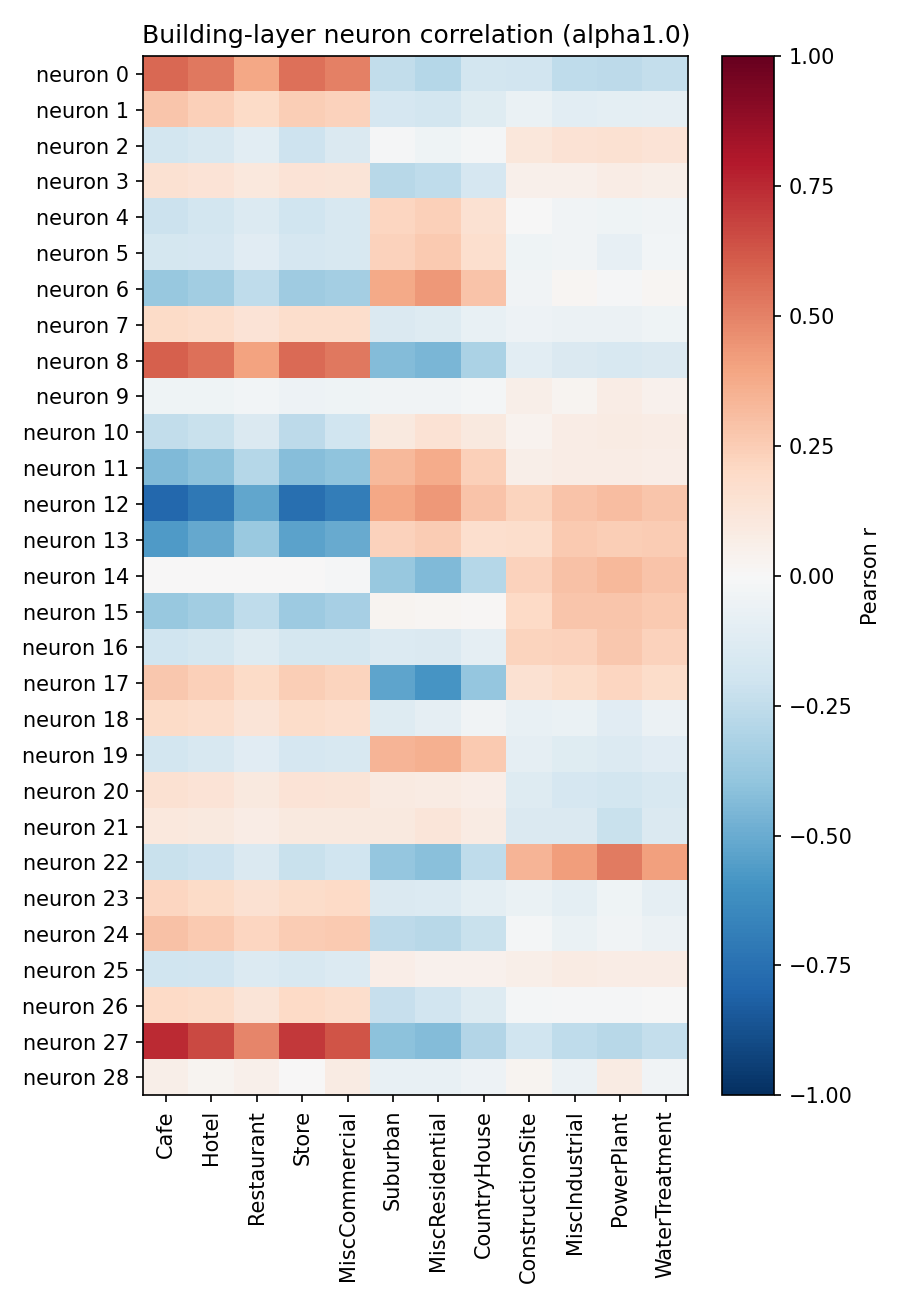

Values plotted in this chart, from the file beside it:
neuron, Cafe, Hotel, Restaurant, Store, MiscCommercial, Suburban, MiscResidential, CountryHouse, ConstructionSite, MiscIndustrial, PowerPlant, WaterTreatment
0, 0.5778, 0.5281, 0.3863, 0.5516, 0.5027, -0.2472, -0.2833, -0.1838, -0.1904, -0.2521, -0.2598, -0.2381
1, 0.2769, 0.2394, 0.1915, 0.2459, 0.2291, -0.1679, -0.1837, -0.1234, -0.06891, -0.1021, -0.09972, -0.0928
2, -0.1831, -0.1598, -0.1057, -0.2067, -0.1436, -0.0137, -0.04685, -0.02291, 0.1103, 0.1425, 0.1504, 0.136
3, 0.1502, 0.136, 0.1035, 0.1386, 0.1304, -0.2743, -0.2557, -0.1706, 0.05146, 0.05224, 0.07637, 0.05991
4, -0.2154, -0.1818, -0.1334, -0.2007, -0.1573, 0.2118, 0.2375, 0.1559, -0.001484, -0.03388, -0.04294, -0.03354
5, -0.179, -0.1649, -0.1167, -0.1709, -0.1594, 0.2274, 0.2588, 0.1676, -0.04595, -0.03239, -0.07912, -0.02856
6, -0.3807, -0.3464, -0.2502, -0.359, -0.3372, 0.3813, 0.4323, 0.2827, -0.03368, 0.01735, -0.01223, 0.0226
7, 0.1926, 0.174, 0.1392, 0.1727, 0.1779, -0.1463, -0.1251, -0.07694, -0.04711, -0.05499, -0.0572, -0.04244
8, 0.6004, 0.5472, 0.4041, 0.5662, 0.5248, -0.4326, -0.4578, -0.3162, -0.1041, -0.1464, -0.1578, -0.1407
9, -0.04561, -0.04451, -0.02722, -0.04753, -0.0449, -0.03271, -0.0348, -0.02228, 0.06061, 0.02781, 0.07497, 0.04136
10, -0.2425, -0.2254, -0.1482, -0.2601, -0.2022, 0.09829, 0.1441, 0.09377, 0.03717, 0.07512, 0.08007, 0.07093
11, -0.4451, -0.4102, -0.2829, -0.4263, -0.4, 0.3269, 0.3677, 0.2406, 0.05838, 0.07509, 0.07469, 0.06853
12, -0.7829, -0.7168, -0.5165, -0.7512, -0.6907, 0.3889, 0.4313, 0.2862, 0.2193, 0.2866, 0.312, 0.2766
13, -0.5628, -0.5151, -0.3726, -0.5329, -0.5061, 0.2338, 0.256, 0.1701, 0.1745, 0.2589, 0.2494, 0.2514
14, 0.002474, 0.005736, 0.004784, 0.005549, -0.01267, -0.382, -0.445, -0.2851, 0.2313, 0.2952, 0.3227, 0.286
15, -0.3767, -0.3458, -0.2507, -0.3615, -0.3341, 0.02375, 0.01846, 0.01049, 0.1981, 0.2793, 0.2761, 0.2632
16, -0.1965, -0.1762, -0.1316, -0.1794, -0.1793, -0.1331, -0.1417, -0.09309, 0.2219, 0.2307, 0.2676, 0.2339
17, 0.2731, 0.2406, 0.1876, 0.2469, 0.2231, -0.5285, -0.5893, -0.3867, 0.1513, 0.1843, 0.2114, 0.1807
18, 0.1942, 0.1775, 0.1318, 0.1839, 0.1713, -0.1274, -0.09287, -0.03676, -0.07495, -0.06945, -0.1105, -0.06166
19, -0.1806, -0.1568, -0.1145, -0.1651, -0.1573, 0.342, 0.3528, 0.2644, -0.09345, -0.1174, -0.1391, -0.1167
20, 0.1499, 0.1384, 0.1014, 0.1394, 0.1294, 0.09258, 0.07818, 0.06904, -0.1298, -0.166, -0.1842, -0.1589
21, 0.1075, 0.09655, 0.07213, 0.09834, 0.09919, 0.1001, 0.123, 0.07907, -0.1431, -0.1419, -0.2233, -0.1413
22, -0.2223, -0.2078, -0.1411, -0.2265, -0.198, -0.3844, -0.4175, -0.2577, 0.3434, 0.4191, 0.5226, 0.4075
23, 0.2186, 0.1929, 0.1528, 0.1873, 0.1987, -0.1478, -0.1357, -0.1014, -0.06873, -0.09761, -0.04289, -0.08842
24, 0.2938, 0.2617, 0.2134, 0.2517, 0.2585, -0.2612, -0.2787, -0.2242, -0.02311, -0.06546, -0.03776, -0.06134
25, -0.1963, -0.1891, -0.1349, -0.1583, -0.1334, 0.0656, 0.04508, 0.03954, 0.061, 0.08051, 0.07331, 0.07315
26, 0.201, 0.1841, 0.1311, 0.1963, 0.179, -0.2279, -0.1899, -0.1257, -0.01782, -0.01326, -0.01193, -0.007319
27, 0.7481, 0.6626, 0.4914, 0.7065, 0.6284, -0.4104, -0.4317, -0.2953, -0.1986, -0.2559, -0.2769, -0.2408
28, 0.0556, 0.02844, 0.05448, 0.00738, 0.07846, -0.07259, -0.0731, -0.0503, 0.03054, -0.05574, 0.0824, -0.0321
